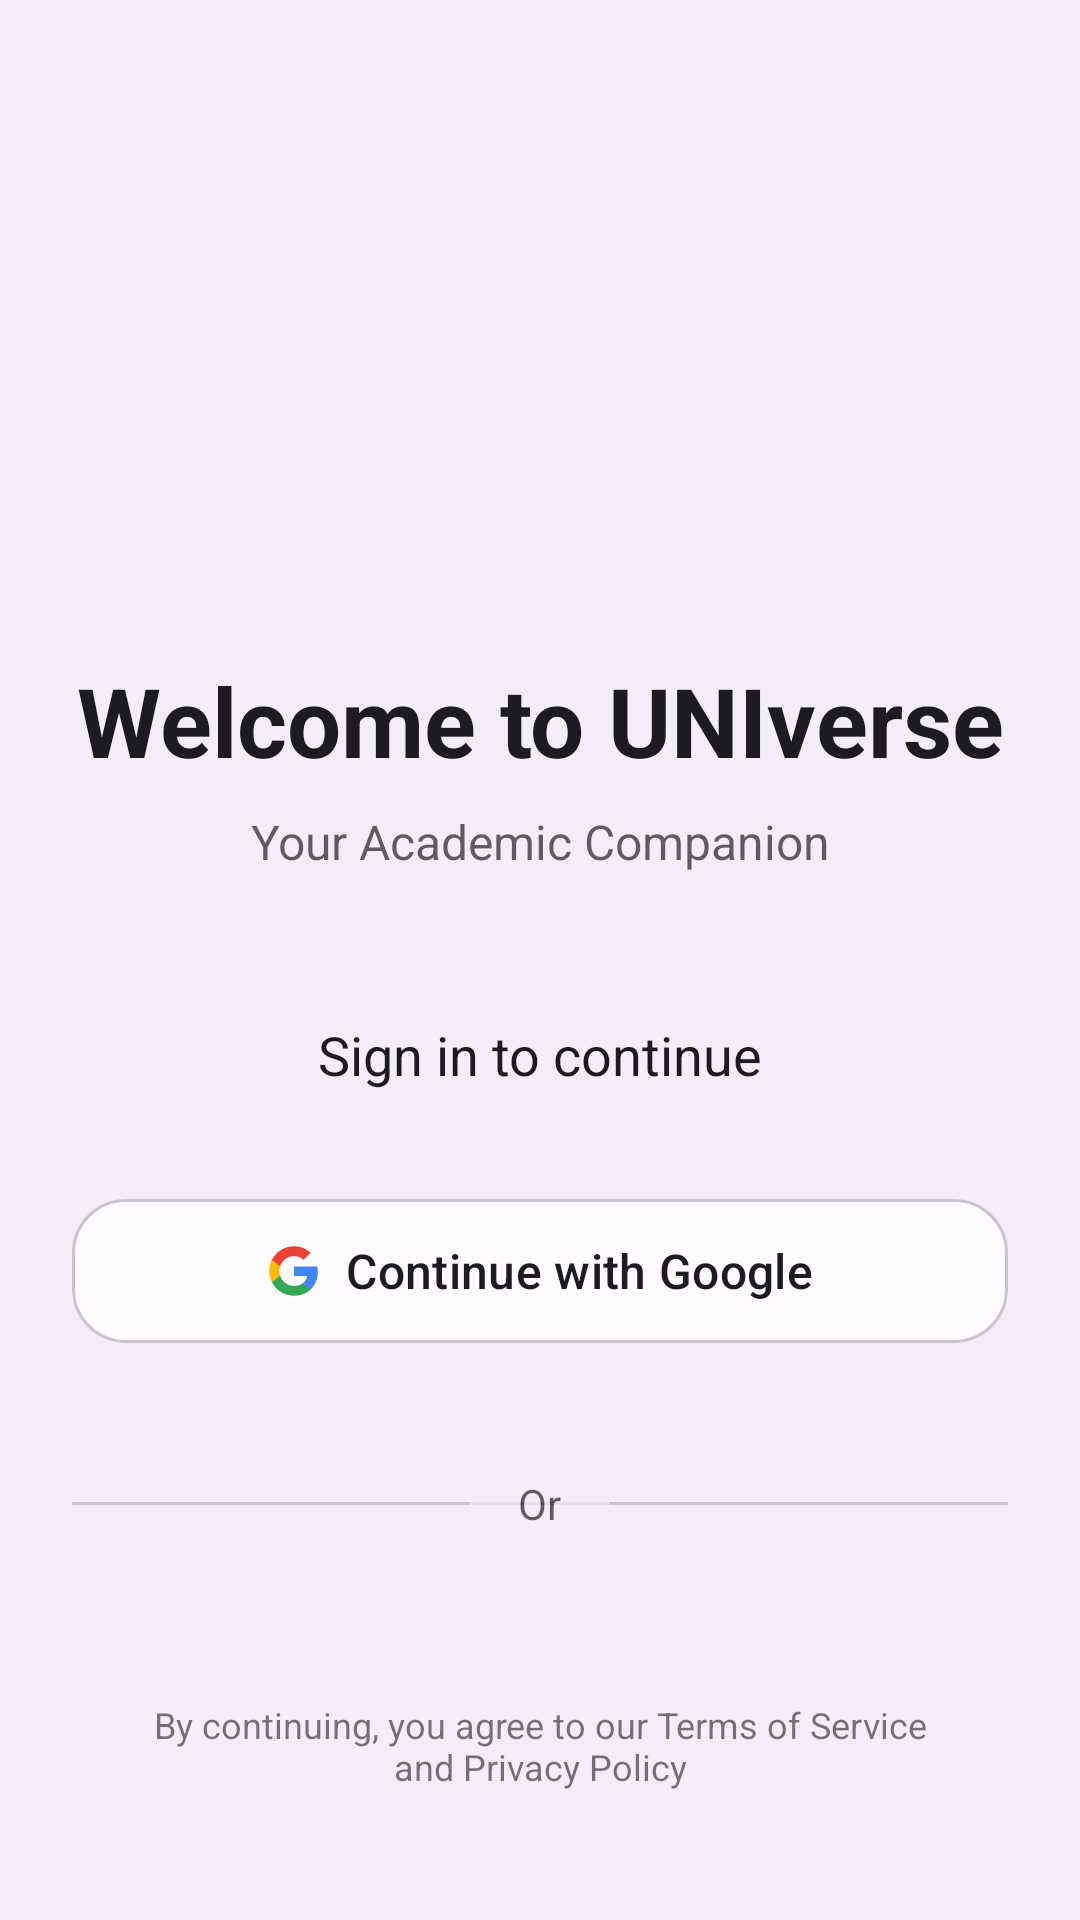

Reconstruct the res/layout file that produces this screen, plus the resources it refers to.
<!-- AndroidManifest.xml: application theme Base.Theme.PROG7314_Universe -->
<!-- res/layout/activity_login.xml -->
<?xml version="1.0" encoding="utf-8"?>
<ScrollView xmlns:android="http://schemas.android.com/apk/res/android"
    xmlns:app="http://schemas.android.com/apk/res-auto"
    android:layout_width="match_parent"
    android:layout_height="match_parent"
    android:fillViewport="true"
    android:background="@color/surface_container">

    <LinearLayout
        android:layout_width="match_parent"
        android:layout_height="wrap_content"
        android:orientation="vertical"
        android:paddingHorizontal="24dp"
        android:paddingTop="56dp"
        android:paddingBottom="24dp"
        android:gravity="center">

        
        <ImageView
            android:layout_width="120dp"
            android:layout_height="120dp"
            android:src="@mipmap/ic_launcher"
            android:layout_marginBottom="24dp" />

        
        <TextView
            android:layout_width="match_parent"
            android:layout_height="wrap_content"
            android:text="@string/login_welcome_title"
            android:textSize="32sp"
            android:textStyle="bold"
            android:textColor="@color/on_surface"
            android:gravity="center"
            android:layout_marginBottom="8dp" />

        <TextView
            android:layout_width="match_parent"
            android:layout_height="wrap_content"
            android:text="@string/app_tagline"
            android:textSize="16sp"
            android:textColor="@color/on_surface"
            android:gravity="center"
            android:layout_marginBottom="48dp"
            android:alpha="0.7" />

        
        <TextView
            android:layout_width="match_parent"
            android:layout_height="wrap_content"
            android:text="@string/login_subtitle"
            android:textSize="18sp"
            android:textColor="@color/on_surface"
            android:gravity="center"
            android:layout_marginBottom="32dp" />

        
        <com.google.android.material.button.MaterialButton
            android:id="@+id/googleSignInButton"
            android:layout_width="match_parent"
            android:layout_height="56dp"
            android:text="@string/continue_with_google"
            android:textSize="16sp"
            app:cornerRadius="18dp"
            app:strokeColor="@color/outline_variant"
            app:strokeWidth="1dp"
            app:backgroundTint="@color/surface"
            android:textColor="@color/on_surface"
            android:layout_marginBottom="16dp"
            style="@style/Widget.Material3.Button.OutlinedButton"
            app:icon="@drawable/ic_google"
            app:iconTint="@null"
            app:iconGravity="textStart"
            app:iconPadding="8dp" />

        <com.google.android.material.button.MaterialButton
            android:id="@+id/biometricButton"
            android:layout_width="match_parent"
            android:layout_height="56dp"
            android:text="@string/unlock_with_biometrics"
            android:textSize="16sp"
            android:visibility="gone"
            android:layout_marginBottom="8dp"
            app:cornerRadius="18dp"
            app:strokeColor="@color/outline_variant"
            app:strokeWidth="1dp"
            app:backgroundTint="@color/surface"
            android:textColor="@color/on_surface"
            style="@style/Widget.Material3.Button"
            app:icon="@drawable/ic_fingerprint"
            app:iconTint="@color/on_surface"
            app:iconPadding="8dp"
            app:iconGravity="textStart" />

        
        <RelativeLayout
            android:layout_width="match_parent"
            android:layout_height="wrap_content"
            android:layout_marginVertical="24dp">

            <View
                android:layout_width="match_parent"
                android:layout_height="1dp"
                android:background="@color/outline_variant"
                android:layout_centerVertical="true" />

            <TextView
                android:layout_width="wrap_content"
                android:layout_height="wrap_content"
                android:text="@string/or"
                android:textSize="14sp"
                android:textColor="@color/on_surface"
                android:paddingHorizontal="16dp"
                android:background="@color/surface_container"
                android:layout_centerInParent="true"
                android:alpha="0.7" />

        </RelativeLayout>

        
        <com.google.android.material.button.MaterialButton
            android:id="@+id/facebookButton"
            android:layout_width="match_parent"
            android:layout_height="56dp"
            android:text="@string/continue_with_facebook"
            android:textSize="16sp"
            app:cornerRadius="18dp"
            app:strokeColor="@color/outline_variant"
            app:strokeWidth="1dp"
            app:backgroundTint="@color/surface"
            android:textColor="@color/on_surface"
            android:visibility="gone"
            style="@style/Widget.Material3.Button.OutlinedButton"
            app:icon="@drawable/ic_facebook"
            app:iconTint="@null"
            app:iconGravity="textStart"
            app:iconPadding="8dp" />

        
        <TextView
            android:layout_width="match_parent"
            android:layout_height="wrap_content"
            android:text="@string/login_terms_notice"
            android:textSize="12sp"
            android:textColor="@color/on_surface"
            android:gravity="center"
            android:layout_marginTop="32dp"
            android:alpha="0.6"
            android:paddingHorizontal="16dp" />

    </LinearLayout>
</ScrollView>
<!-- resources referenced by this layout -->
<resources>
  <color name="on_surface">#1C1B1F</color>
  <color name="outline_variant">#CAC4D0</color>
  <color name="surface">#FFFBFE</color>
  <color name="surface_container">#F3EDF7</color>
  <!-- drawable ic_facebook (drawable) -->
  <vector xmlns:android="http://schemas.android.com/apk/res/android"
      android:width="24dp"
      android:height="24dp"
      android:viewportWidth="24"
      android:viewportHeight="24">
      <path
          android:fillColor="#1877F2"
          android:pathData="M24,12.073c0,5.989 -4.394,10.954 -10.13,11.855v-8.363h2.789l0.531,-3.46H13.87V9.86c0,-0.947 0.464,-1.869 1.95,-1.869h1.509V5.045c0,0 -1.37,-0.234 -2.679,-0.234c-2.734,0 -4.52,1.657 -4.52,4.656v2.637H7.091v3.46h3.039v8.363C4.395,23.025 0,18.061 0,12.073c0,-6.627 5.373,-12 12,-12s12,5.373 12,12z"/>
  </vector>
  <!-- drawable ic_fingerprint (drawable) -->
  <vector xmlns:android="http://schemas.android.com/apk/res/android"
      android:width="24dp"
      android:height="24dp"
      android:viewportWidth="24"
      android:viewportHeight="24">
      <path
          android:fillColor="#000000"
          android:pathData="M12,13c-0.55,0 -1,-0.45 -1,-1v-2c0,-0.55 0.45,-1 1,-1s1,0.45 1,1v2C13,12.55 12.55,13 12,13zM12,17c-0.55,0 -1,-0.45 -1,-1v-1c0,-0.55 0.45,-1 1,-1s1,0.45 1,1v1C13,16.55 12.55,17 12,17zM12,21c-4.97,0 -9,-4.03 -9,-9s4.03,-9 9,-9 9,4.03 9,9 -4.03,9 -9,9zM12,4C8.13,4 5,7.13 5,11s3.13,7 7,7 7,-3.13 7,-7S15.87,4 12,4z" />
  </vector>
  <!-- drawable ic_google (drawable) -->
  <vector xmlns:android="http://schemas.android.com/apk/res/android"
      android:width="24dp"
      android:height="24dp"
      android:viewportWidth="24"
      android:viewportHeight="24">
  
      
      <path
          android:fillColor="#4285F4"
          android:pathData="M22.56,12.25c0,-0.78 -0.07,-1.53 -0.2,-2.25H12v4.26h5.92c-0.26,1.37 -1.04,2.53 -2.21,3.31v2.77h3.57c2.08,-1.92 3.28,-4.74 3.28,-8.09Z"/>
      <path
          android:fillColor="#34A853"
          android:pathData="M12,23c2.97,0 5.46,-0.98 7.28,-2.66l-3.57,-2.77c-0.98,0.66 -2.23,1.06 -3.71,1.06c-2.86,0 -5.29,-1.93 -6.16,-4.53H2.18v2.84C3.99,20.53 7.7,23 12,23Z"/>
      <path
          android:fillColor="#FBBC05"
          android:pathData="M5.84,14.09c-0.22,-0.66 -0.35,-1.36 -0.35,-2.09s0.13,-1.43 0.35,-2.09V7.07H2.18C1.43,8.55 1,10.22 1,12s0.43,3.45 1.18,4.93l2.85,-2.22 0.81,-0.62Z"/>
      <path
          android:fillColor="#EA4335"
          android:pathData="M12,5.38c1.62,0 3.06,0.56 4.21,1.64l3.15,-3.15C17.45,2.09 14.97,1 12,1 7.7,1 3.99,3.47 2.18,7.07l3.66,2.84c0.87,-2.6 3.3,-4.53 6.16,-4.53Z"/>
  
  </vector>
  <!-- mipmap ic_launcher (mipmap-anydpi-v26) -->
  <?xml version="1.0" encoding="utf-8"?>
  <adaptive-icon xmlns:android="http://schemas.android.com/apk/res/android">
      <background android:drawable="#00000000"/>
      <foreground android:drawable="@mipmap/ic_launcher_foreground"/>
  </adaptive-icon>
  <string name="app_tagline">Your Academic Companion</string>
  <string name="continue_with_facebook">Continue with Facebook</string>
  <string name="continue_with_google">Continue with Google</string>
  <string name="login_subtitle">Sign in to continue</string>
  <string name="login_terms_notice">By continuing, you agree to our Terms of Service and Privacy Policy</string>
  <string name="login_welcome_title">Welcome to UNIverse</string>
  <string name="or">Or</string>
  <string name="unlock_with_biometrics">Unlock with biometrics</string>
  <style name="Base.Theme.PROG7314_Universe" parent="Theme.Material3.DayNight.NoActionBar">
          
          
      </style>
</resources>
